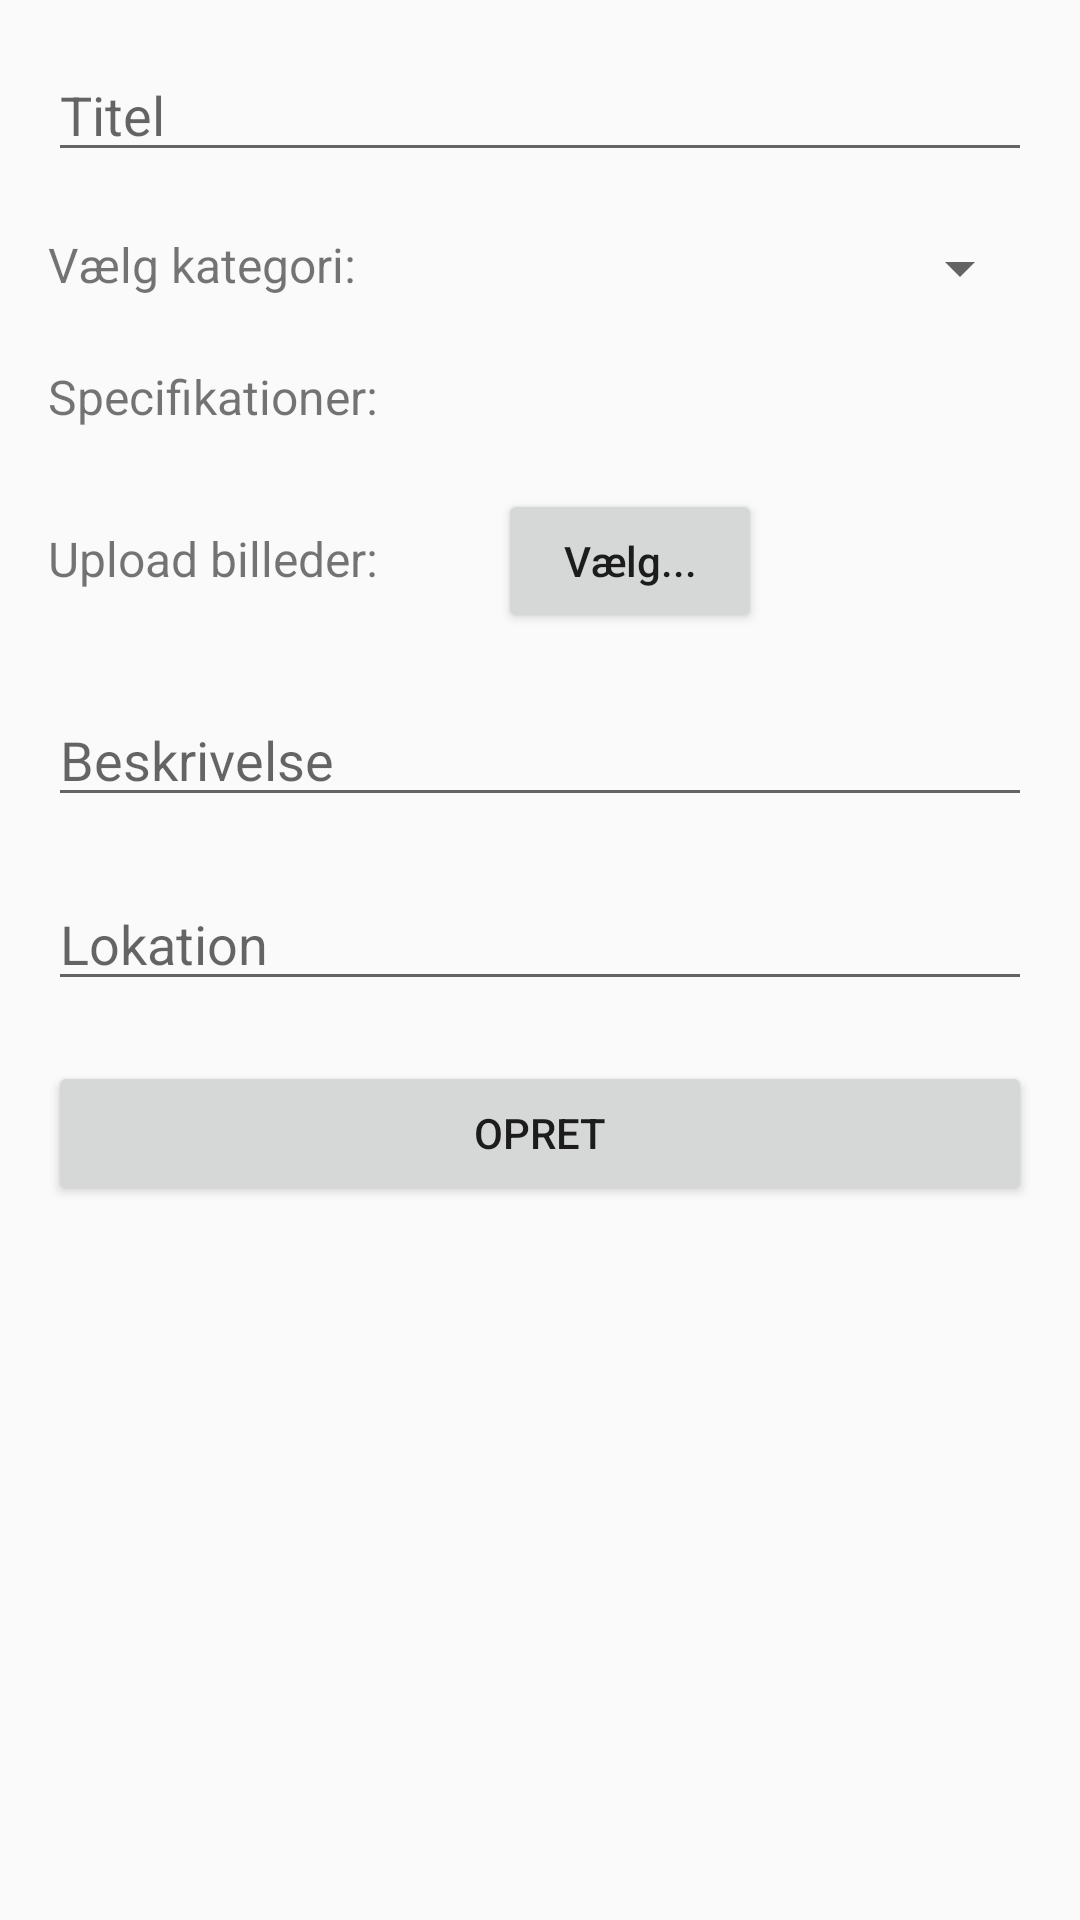

Produce the Android XML layout that renders to this screen, including the resource entries it uses.
<!-- AndroidManifest.xml: application theme AppTheme -->
<!-- res/layout/activity_create_job.xml -->
<?xml version="1.0" encoding="utf-8"?>
<ScrollView xmlns:android="http://schemas.android.com/apk/res/android"
    xmlns:tools="http://schemas.android.com/tools"
    android:layout_width="match_parent"
    android:layout_height="match_parent"
    xmlns:app="http://schemas.android.com/apk/res-auto"
    android:paddingLeft="16dp"
    android:paddingRight="16dp"
    android:paddingTop="16dp"
    tools:context="com.example.example.justhandworker.controller.jobowner.CreateJobActivity">


    <LinearLayout
        android:layout_width="match_parent"
        android:layout_height="wrap_content"
        android:orientation="vertical">

        <LinearLayout
            android:layout_width="match_parent"
            android:layout_height="match_parent"
            android:orientation="horizontal"
            android:paddingBottom="20dp">

            <EditText
                android:id="@+id/create_job_title"
                android:layout_width="wrap_content"
                android:layout_height="wrap_content"
                android:layout_weight="1"
                android:ems="10"
                android:inputType="text|textEmailAddress"
                android:hint="Titel" />

        </LinearLayout>

        <LinearLayout
            android:layout_width="match_parent"
            android:layout_height="match_parent"
            android:orientation="horizontal"
            android:paddingBottom="20dp">

            <TextView
                android:id="@+id/textView3"
                android:layout_width="150dp"
                android:layout_height="wrap_content"
                android:text="Vælg kategori: "
                android:textSize="16sp" />

            <Spinner
                android:id="@+id/create_job_spinner"
                android:layout_width="match_parent"
                android:layout_height="wrap_content" />

        </LinearLayout>

        <LinearLayout
            android:layout_width="match_parent"
            android:layout_height="match_parent"
            android:orientation="vertical"
            android:paddingBottom="20dp">

            <TextView
                android:id="@+id/textView7"
                android:layout_width="match_parent"
                android:layout_height="wrap_content"
                android:layout_weight="1"
                android:text="Specifikationer: "
                android:textSize="16sp" />

            <LinearLayout
                android:id="@+id/create_job_requirements_layout"
                android:layout_width="match_parent"
                android:layout_height="match_parent"
                android:layout_weight="1"
                android:orientation="vertical"
                android:paddingBottom="0dp">

            </LinearLayout>

        </LinearLayout>

        <LinearLayout
            android:layout_width="match_parent"
            android:layout_height="wrap_content"
            android:orientation="horizontal"
            android:paddingBottom="20dp">

            <TextView
                android:id="@+id/textView5"
                android:layout_width="150dp"
                android:layout_height="wrap_content"
                android:layout_weight="0"
                android:text="Upload billeder: "
                android:textSize="16sp" />

            <Button
                android:id="@+id/create_job_uploadBtn"
                style="@style/Widget.AppCompat.Button"
                android:layout_width="wrap_content"
                android:layout_height="wrap_content"
                android:layout_weight="0"
                android:text="Vælg..."
                android:textAllCaps="false" />
        </LinearLayout>

        <LinearLayout
            android:layout_width="match_parent"
            android:layout_height="match_parent"
            android:orientation="horizontal"
            android:paddingBottom="20dp">

            <EditText
                android:id="@+id/create_job_description"
                android:layout_width="wrap_content"
                android:layout_height="wrap_content"
                android:layout_weight="1"
                android:ems="10"
                android:inputType="text|textEmailAddress"
                android:maxLines="5"
                android:hint="Beskrivelse" />
        </LinearLayout>

        <LinearLayout
            android:layout_width="match_parent"
            android:layout_height="match_parent"
            android:orientation="horizontal"
            android:paddingBottom="20dp">

            <EditText
                android:id="@+id/create_job_location"
                android:layout_width="wrap_content"
                android:layout_height="wrap_content"
                android:layout_weight="1"
                android:ems="10"
                android:inputType="text|textEmailAddress"
                android:hint="Lokation" />

        </LinearLayout>

        <Button
            android:id="@+id/create_job_button"
            android:layout_width="match_parent"
            android:layout_height="wrap_content"
            android:layout_weight="1"
            android:text="Opret" />


    </LinearLayout>
</ScrollView>
<!-- resources referenced by this layout -->
<resources>
  <style name="AppTheme" parent="Theme.AppCompat.Light.DarkActionBar">
          
          <item name="colorPrimary">@color/colorPrimary</item>
          <item name="colorPrimaryDark">@color/colorPrimaryDark</item>
          <item name="colorAccent">@color/colorAccent</item>
      </style>
  <color name="colorPrimary">#d65f5f</color>
  <color name="colorPrimaryDark">#9f3030</color>
  <color name="colorAccent">#000000</color>
</resources>
